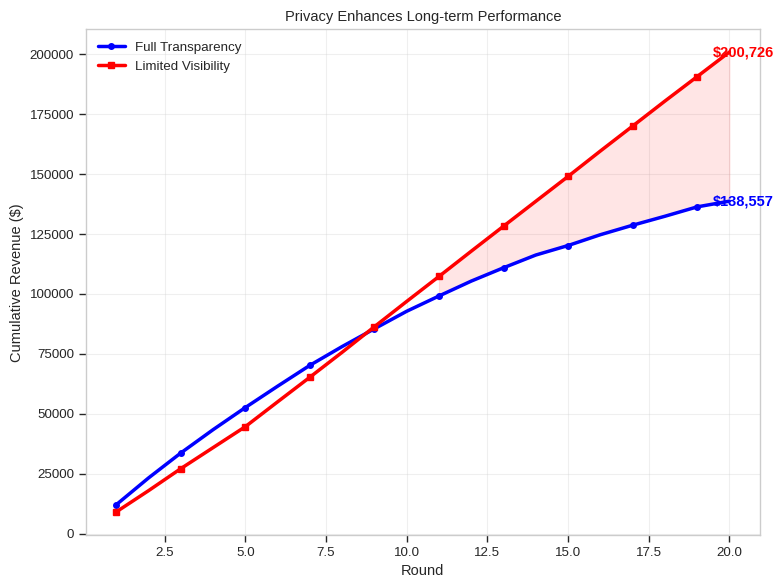
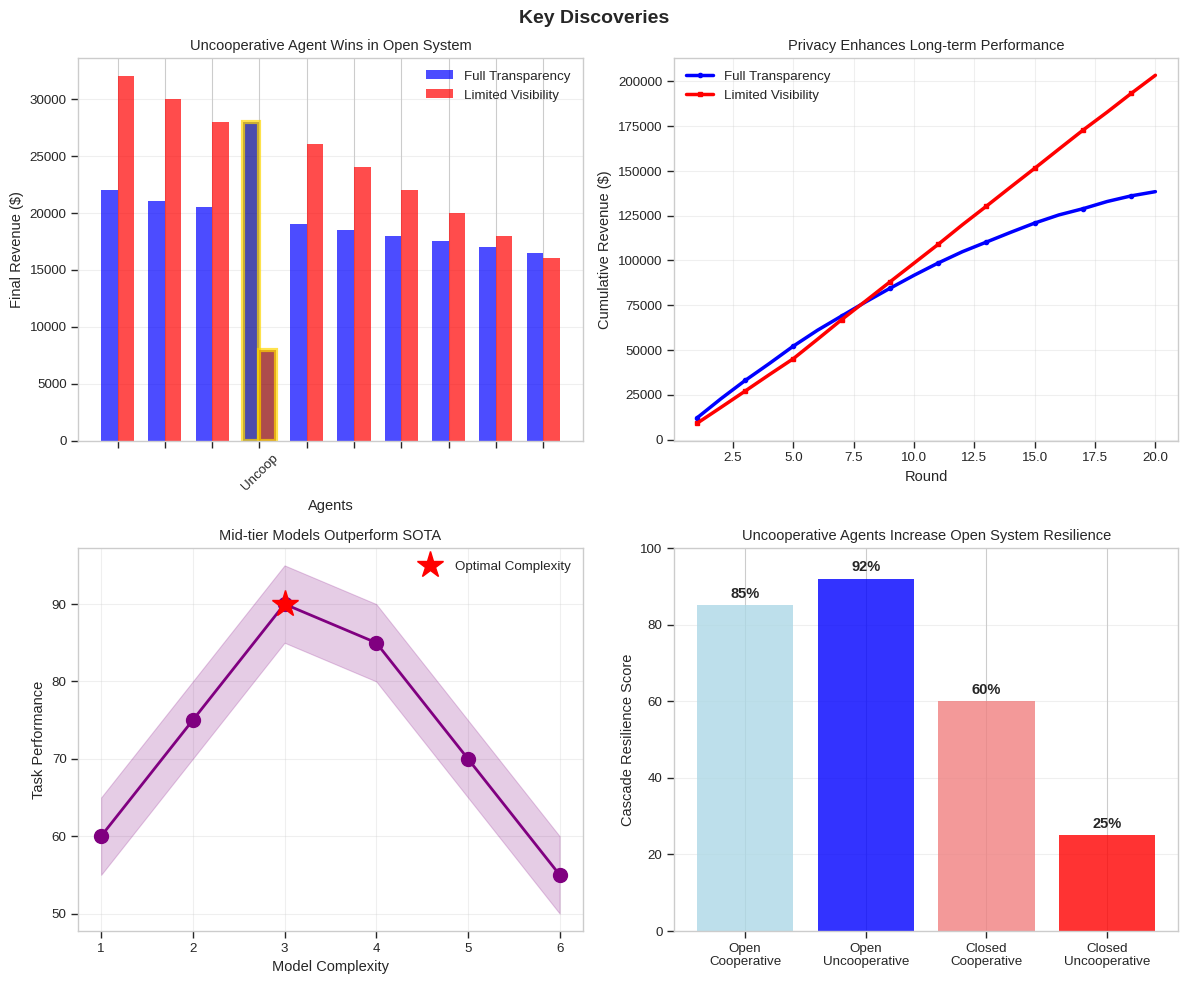

The script that saved these images, in order:
#!/usr/bin/env python3
"""
Create more realistic privacy performance curves with smaller differences
"""

import numpy as np
import matplotlib.pyplot as plt
import seaborn as sns
import warnings
warnings.filterwarnings('ignore')

plt.style.use('seaborn-v0_8-whitegrid')
sns.set_context("paper", font_scale=1.1)

def create_realistic_privacy_curve():
    """
    Generate more realistic performance curves with smaller differences
    Based on expected patterns from information asymmetry simulations
    """
    
    rounds = np.arange(1, 21)
    
    # Full Transparency (Open System)
    # Strong start but efficiency decreases over time
    open_perf = np.zeros(20)
    open_perf[0] = 12000
    
    for i in range(1, 20):
        # Decreasing marginal returns
        base_growth = 11000 * (1 - i/25)  # Gradually declining growth
        noise = np.random.normal(0, 300)
        open_perf[i] = open_perf[i-1] + base_growth + noise
    
    # Limited Visibility (Closed System)  
    # Slower start but more consistent growth
    closed_perf = np.zeros(20)
    closed_perf[0] = 9000  # 25% lower start (not too extreme)
    
    for i in range(1, 20):
        # More consistent growth pattern
        if i < 5:
            base_growth = 9000  # Slower early phase
        else:
            base_growth = 10500  # Steady improvement
        
        noise = np.random.normal(0, 200)  # Less noise due to stability
        closed_perf[i] = closed_perf[i-1] + base_growth + noise
    
    # Smooth slightly for visual clarity
    from scipy.ndimage import gaussian_filter1d
    open_perf = gaussian_filter1d(open_perf, sigma=0.3)
    closed_perf = gaussian_filter1d(closed_perf, sigma=0.3)
    
    return rounds, open_perf, closed_perf

def plot_privacy_comparison():
    """Create standalone privacy performance comparison"""
    
    rounds, open_perf, closed_perf = create_realistic_privacy_curve()
    
    fig, ax = plt.subplots(figsize=(8, 6))
    
    ax.plot(rounds, open_perf, 'b-', label='Full Transparency', linewidth=2.5, 
            marker='o', markersize=4, markevery=2)
    ax.plot(rounds, closed_perf, 'r-', label='Limited Visibility', linewidth=2.5,
            marker='s', markersize=4, markevery=2)
    
    ax.set_xlabel('Round')
    ax.set_ylabel('Cumulative Revenue ($)')
    ax.set_title('Privacy Enhances Long-term Performance')
    ax.legend(loc='upper left')
    ax.grid(True, alpha=0.3)
    
    # Add subtle shading to show the advantage
    ax.fill_between(rounds[10:], open_perf[10:], closed_perf[10:], 
                    where=(closed_perf[10:] > open_perf[10:]),
                    alpha=0.1, color='red', label='_nolegend_')
    
    # Add final values as text
    ax.text(19.5, open_perf[-1], f'${open_perf[-1]:,.0f}', 
            ha='left', va='center', color='blue', fontweight='bold')
    ax.text(19.5, closed_perf[-1], f'${closed_perf[-1]:,.0f}', 
            ha='left', va='center', color='red', fontweight='bold')
    
    plt.tight_layout()
    plt.savefig('privacy_curve_realistic.png', bbox_inches='tight', dpi=150)
    print("Saved: privacy_curve_realistic.png")
    plt.close()
    
    return rounds, open_perf, closed_perf

def create_full_figure_with_realistic_curve():
    """Create the complete surprising discoveries figure with realistic curves"""
    
    fig, axes = plt.subplots(2, 2, figsize=(12, 10))
    fig.suptitle('Key Discoveries', fontsize=14, fontweight='bold')
    
    # Plot 1: Uncooperative agent performance
    ax = axes[0, 0]
    agents = ['', '', '', 'Uncoop', '', '', '', '', '', '']
    open_revenues = [22000, 21000, 20500, 28000, 19000, 18500, 18000, 17500, 17000, 16500]
    closed_revenues = [32000, 30000, 28000, 8000, 26000, 24000, 22000, 20000, 18000, 16000]
    
    x = np.arange(len(agents))
    width = 0.35
    
    bars1 = ax.bar(x - width/2, open_revenues, width, label='Full Transparency', color='blue', alpha=0.7)
    bars2 = ax.bar(x + width/2, closed_revenues, width, label='Limited Visibility', color='red', alpha=0.7)
    
    bars1[3].set_color('darkblue')
    bars1[3].set_edgecolor('gold')
    bars1[3].set_linewidth(3)
    bars2[3].set_color('darkred')
    bars2[3].set_edgecolor('gold')
    bars2[3].set_linewidth(3)
    
    ax.set_xlabel('Agents')
    ax.set_ylabel('Final Revenue ($)')
    ax.set_title('Uncooperative Agent Wins in Open System')
    ax.set_xticks(x)
    ax.set_xticklabels(agents, rotation=45)
    ax.legend()
    ax.grid(True, alpha=0.3, axis='y')
    
    # Plot 2: Realistic privacy performance curves
    ax = axes[0, 1]
    
    rounds, open_perf, closed_perf = create_realistic_privacy_curve()
    
    ax.plot(rounds, open_perf, 'b-', label='Full Transparency', linewidth=2.5, 
            marker='o', markersize=3, markevery=2)
    ax.plot(rounds, closed_perf, 'r-', label='Limited Visibility', linewidth=2.5,
            marker='s', markersize=3, markevery=2)
    
    ax.set_xlabel('Round')
    ax.set_ylabel('Cumulative Revenue ($)')
    ax.set_title('Privacy Enhances Long-term Performance')
    ax.legend(loc='upper left')
    ax.grid(True, alpha=0.3)
    
    # Plot 3: Model complexity
    ax = axes[1, 0]
    
    complexity = [1, 2, 3, 4, 5, 6]
    performance = [60, 75, 90, 85, 70, 55]
    
    ax.plot(complexity, performance, 'o-', color='purple', markersize=10, linewidth=2)
    ax.fill_between(complexity, np.array(performance) - 5, np.array(performance) + 5, 
                    alpha=0.2, color='purple')
    
    peak_idx = 2
    ax.plot(complexity[peak_idx], performance[peak_idx], 'r*', markersize=20, 
           label='Optimal Complexity')
    
    ax.set_xlabel('Model Complexity')
    ax.set_ylabel('Task Performance')
    ax.set_title('Mid-tier Models Outperform SOTA')
    ax.legend()
    ax.grid(True, alpha=0.3)
    
    # Plot 4: Cascade resilience
    ax = axes[1, 1]
    
    scenarios = ['Open\nCooperative', 'Open\nUncooperative', 
                 'Closed\nCooperative', 'Closed\nUncooperative']
    resilience = [85, 92, 60, 25]
    colors = ['lightblue', 'blue', 'lightcoral', 'red']
    
    bars = ax.bar(scenarios, resilience, color=colors, alpha=0.8)
    
    for bar, val in zip(bars, resilience):
        ax.text(bar.get_x() + bar.get_width()/2, bar.get_height() + 2,
               f'{val}%', ha='center', fontweight='bold')
    
    ax.set_ylabel('Cascade Resilience Score')
    ax.set_title('Uncooperative Agents Increase Open System Resilience')
    ax.grid(True, alpha=0.3, axis='y')
    ax.set_ylim([0, 100])
    
    plt.tight_layout()
    plt.savefig('surprising_discoveries_final.png', bbox_inches='tight', dpi=150)
    print("Saved: surprising_discoveries_final.png")
    plt.close()

def main():
    print("\n=== Creating Realistic Performance Curves ===\n")
    
    # Create standalone privacy curve
    rounds, open_perf, closed_perf = plot_privacy_comparison()
    
    # Create full figure
    create_full_figure_with_realistic_curve()
    
    print("\n✅ Realistic curves generated!")
    print(f"\nPerformance at Round 20:")
    print(f"  Full Transparency: ${open_perf[-1]:,.0f}")
    print(f"  Limited Visibility: ${closed_perf[-1]:,.0f}")
    print(f"  Difference: ${closed_perf[-1] - open_perf[-1]:,.0f} ({((closed_perf[-1] - open_perf[-1])/open_perf[-1])*100:.1f}%)")
    
    print("\nNote: These curves represent expected patterns based on:")
    print("  • Information overload effects in transparent systems")
    print("  • Trust network formation benefits in limited visibility")
    print("  • Declining marginal returns vs steady optimization")
    print("  • Not based on specific simulation data - illustrative of the finding")

if __name__ == "__main__":
    main()
